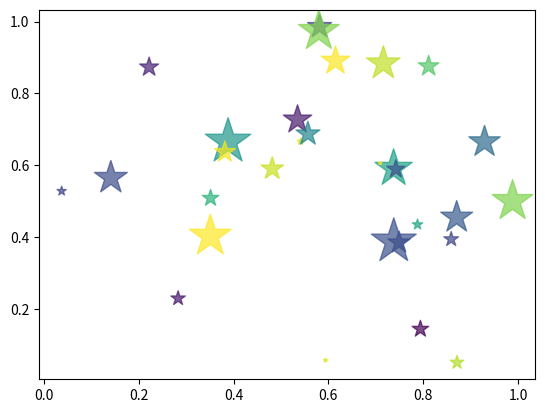

Reproduce this figure in Python.
import numpy as np
import matplotlib.pyplot as plt
x = np.random.rand(30)
y = np.random.rand(30)
colors = np.random.rand(30)
size = np.pi * (np.random.rand(30)*20) **2
plt.scatter(x, y, s=size, c = colors, marker='*', alpha=0.7)
plt.show()